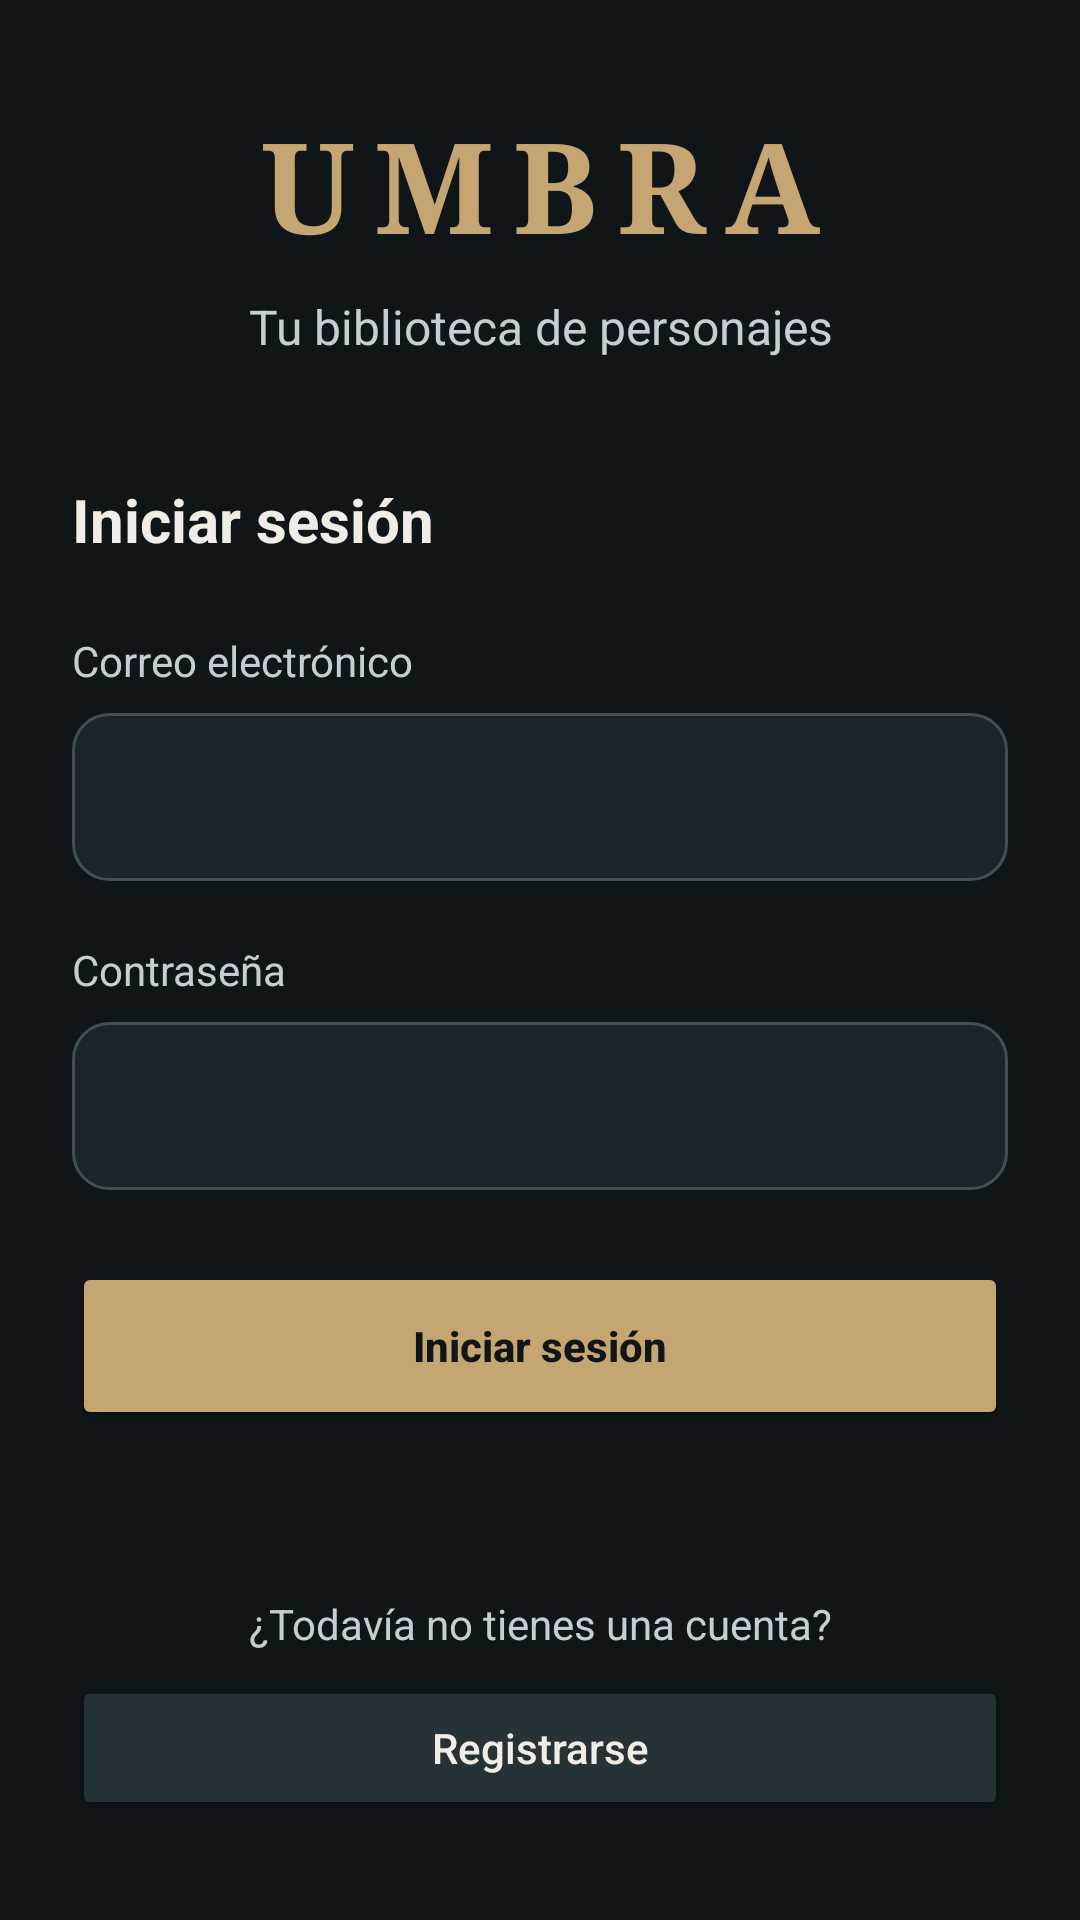

Write the Android layout XML for this screen, with the resource values it uses.
<!-- AndroidManifest.xml: application theme Theme.UMBRA -->
<!-- res/layout/activity_main.xml -->
<?xml version="1.0" encoding="utf-8"?>
<ScrollView xmlns:android="http://schemas.android.com/apk/res/android"
    android:layout_width="match_parent"
    android:layout_height="match_parent"
    android:fillViewport="true"
    android:background="@color/umbra_background">

    <LinearLayout
        android:layout_width="match_parent"
        android:layout_height="wrap_content"
        android:orientation="vertical"
        android:gravity="center"
        android:padding="24dp">

        <TextView
            style="@style/UmbraTitulo"
            android:layout_width="match_parent"
            android:layout_height="wrap_content"
            android:text="@string/app_name"
            android:textSize="42sp"
            android:letterSpacing="0.15"
            android:fontFamily="serif"
            android:gravity="center"
            android:layout_marginBottom="8dp" />

        <TextView
            style="@style/UmbraTextoSecundario"
            android:layout_width="match_parent"
            android:layout_height="wrap_content"
            android:text="@string/textview_biblioteca"
            android:textSize="16sp"
            android:gravity="center"
            android:layout_marginBottom="40dp" />

        <TextView
            style="@style/UmbraSubtitulo"
            android:layout_width="match_parent"
            android:layout_height="wrap_content"
            android:text="@string/button_inicioSesión"
            android:layout_marginBottom="24dp" />

        <TextView
            style="@style/UmbraTextoSecundario"
            android:layout_width="match_parent"
            android:layout_height="wrap_content"
            android:text="@string/hint_correoElectronico"
            android:labelFor="@id/etEmail"
            android:layout_marginBottom="8dp" />

        <EditText
            android:id="@+id/etEmail"
            android:layout_width="match_parent"
            android:layout_height="wrap_content"
            android:background="@drawable/umbra_input_background"
            android:inputType="textEmailAddress"
            android:singleLine="true"
            android:autofillHints="emailAddress"
            android:textColor="@color/umbra_text"
            android:textColorHint="@color/umbra_text_secondary"
            android:textSize="16sp"
            android:minHeight="56dp"
            android:imeOptions="actionNext"
            android:layout_marginBottom="20dp" />

        <TextView
            style="@style/UmbraTextoSecundario"
            android:layout_width="match_parent"
            android:layout_height="wrap_content"
            android:text="@string/hint_contraseña"
            android:labelFor="@id/etPassword"
            android:layout_marginBottom="8dp" />

        <EditText
            android:id="@+id/etPassword"
            android:layout_width="match_parent"
            android:layout_height="wrap_content"
            android:background="@drawable/umbra_input_background"
            android:inputType="textPassword"
            android:singleLine="true"
            android:autofillHints="password"
            android:textColor="@color/umbra_text"
            android:textColorHint="@color/umbra_text_secondary"
            android:textSize="16sp"
            android:minHeight="56dp"
            android:imeOptions="actionDone"
            android:layout_marginBottom="24dp" />

        <Button
            android:id="@+id/btnLogin"
            style="@style/UmbraBotonPrincipal"
            android:layout_width="match_parent"
            android:layout_height="wrap_content"
            android:text="@string/button_inicioSesión"
            android:minHeight="56dp" />

        <TextView
            android:id="@+id/txtLoginEstado"
            style="@style/UmbraTextoSecundario"
            android:layout_width="match_parent"
            android:layout_height="wrap_content"
            android:gravity="center"
            android:accessibilityLiveRegion="polite"
            android:layout_marginTop="12dp" />

        <TextView
            style="@style/UmbraTextoSecundario"
            android:layout_width="match_parent"
            android:layout_height="wrap_content"
            android:layout_marginTop="24dp"
            android:layout_marginBottom="8dp"
            android:gravity="center"
            android:text="@string/registro_sin_cuenta" />

        <Button
            android:id="@+id/btnAbrirRegistro"
            style="@style/UmbraBotonSecundario"
            android:layout_width="match_parent"
            android:layout_height="wrap_content"
            android:minHeight="48dp"
            android:text="@string/registro_boton" />


    </LinearLayout>

</ScrollView>
<!-- resources referenced by this layout -->
<resources>
  <color name="umbra_background">#101518</color>
  <color name="umbra_text">#F1EDE5</color>
  <color name="umbra_text_secondary">#C4CFD5</color>
  <!-- drawable umbra_input_background (drawable) -->
  <?xml version="1.0" encoding="utf-8"?>
  <shape xmlns:android="http://schemas.android.com/apk/res/android"
      android:shape="rectangle">
  
      <solid android:color="@color/umbra_surface" />
  
      <stroke
          android:width="1dp"
          android:color="@color/umbra_border" />
  
      <corners android:radius="12dp" />
  
      <padding
          android:left="16dp"
          android:top="12dp"
          android:right="16dp"
          android:bottom="12dp" />
  
  </shape>
  <string name="app_name">UMBRA</string>
  <string name="hint_correoElectronico">Correo electrónico</string>
  <string name="registro_boton">Registrarse</string>
  <string name="registro_sin_cuenta">¿Todavía no tienes una cuenta?</string>
  <string name="textview_biblioteca">Tu biblioteca de personajes</string>
  <style name="UmbraBotonPrincipal">
          <item name="android:backgroundTint">@color/umbra_primary</item>
          <item name="android:textColor">@color/umbra_on_primary</item>
          <item name="android:textSize">14sp</item>
          <item name="android:textStyle">bold</item>
          <item name="android:textAllCaps">false</item>
          <item name="android:minHeight">48dp</item>
      </style>
  <style name="UmbraBotonSecundario">
          <item name="android:backgroundTint">@color/umbra_surface_variant</item>
          <item name="android:textColor">@color/umbra_text</item>
          <item name="android:textSize">14sp</item>
          <item name="android:textAllCaps">false</item>
          <item name="android:minHeight">48dp</item>
      </style>
  <style name="UmbraSubtitulo">
          <item name="android:textColor">@color/umbra_text</item>
          <item name="android:textSize">20sp</item>
          <item name="android:textStyle">bold</item>
      </style>
  <style name="UmbraTextoSecundario">
          <item name="android:textColor">@color/umbra_text_secondary</item>
          <item name="android:textSize">14sp</item>
      </style>
  <style name="UmbraTitulo">
          <item name="android:textColor">@color/umbra_primary</item>
          <item name="android:textSize">28sp</item>
          <item name="android:textStyle">bold</item>
      </style>
  <style name="Theme.UMBRA" parent="Base.Theme.UMBRA" />
  <color name="umbra_surface">#1B2428</color>
  <color name="umbra_border">#405054</color>
  <color name="umbra_primary">#C5A572</color>
  <color name="umbra_on_primary">#101518</color>
  <color name="umbra_surface_variant">#253236</color>
  <style name="Base.Theme.UMBRA" parent="Theme.Material3.DayNight.NoActionBar">
  
          <item name="colorPrimary">@color/umbra_primary</item>
          <item name="colorPrimaryDark">@color/umbra_primary_dark</item>
          <item name="colorAccent">@color/umbra_primary</item>
  
          <item name="android:windowBackground">@color/umbra_background</item>
          <item name="android:statusBarColor">@color/umbra_background</item>
          <item name="android:navigationBarColor">@color/umbra_background</item>
  
          <item name="android:windowLightStatusBar">false</item>
  
          <item name="android:textColorPrimary">@color/umbra_text</item>
          <item name="android:textColorSecondary">@color/umbra_text_secondary</item>
  
      </style>
  <color name="umbra_primary_dark">#917447</color>
</resources>
